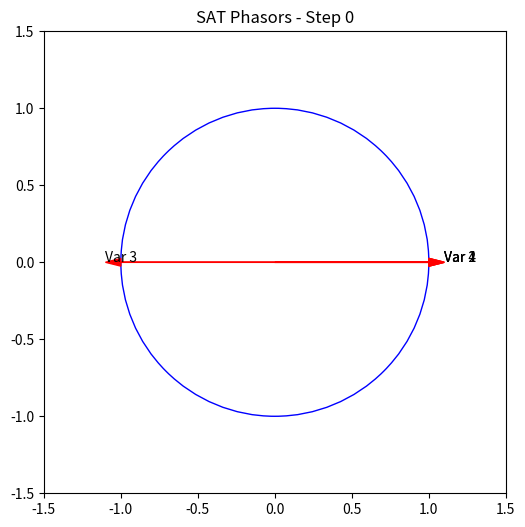
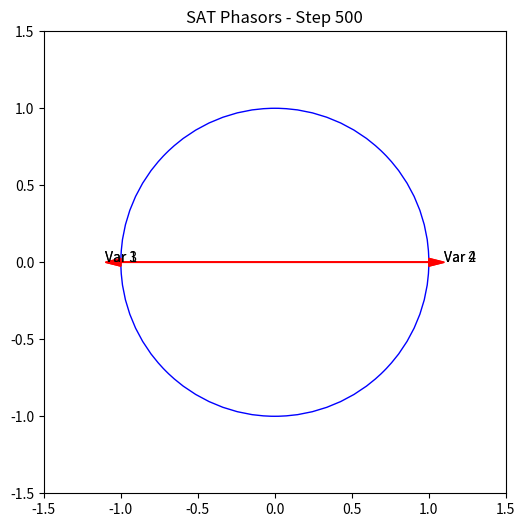
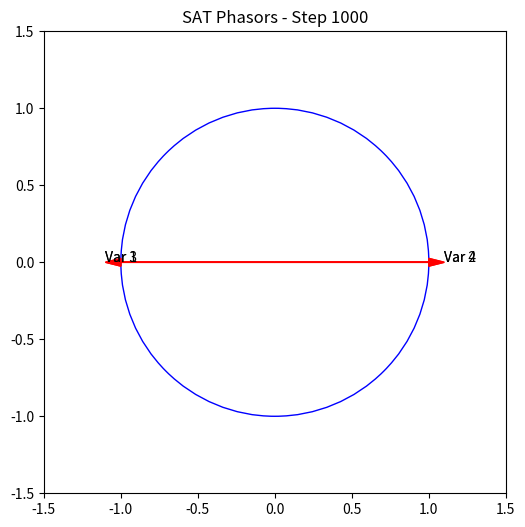
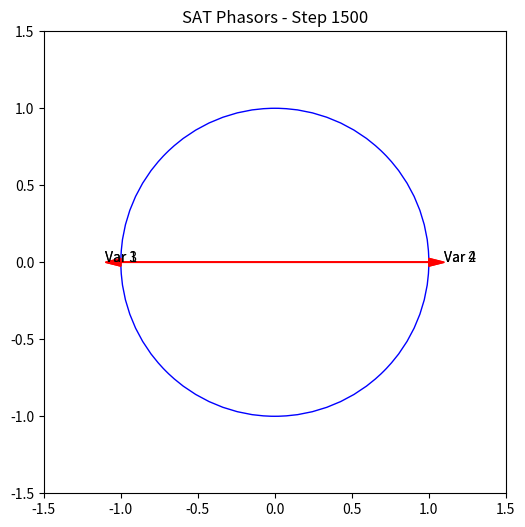
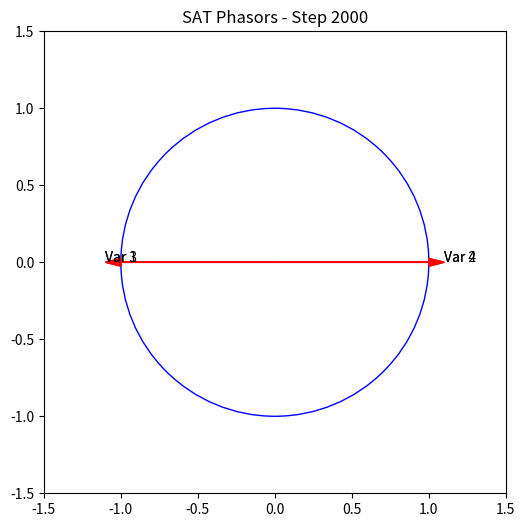
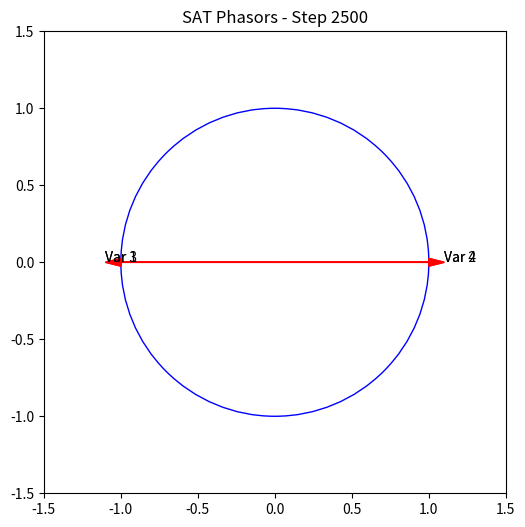
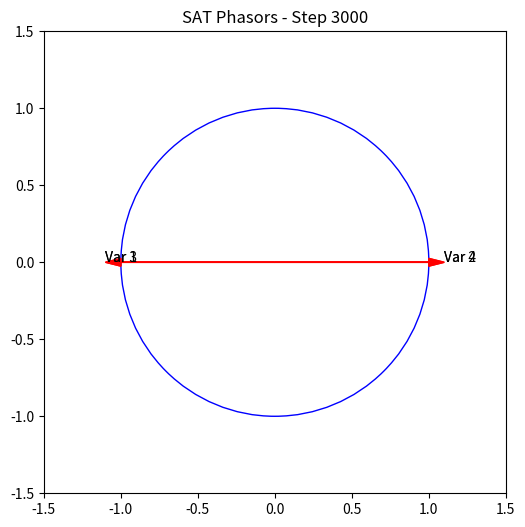
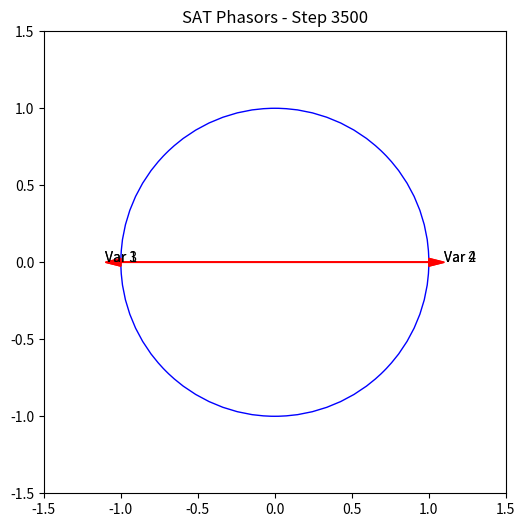
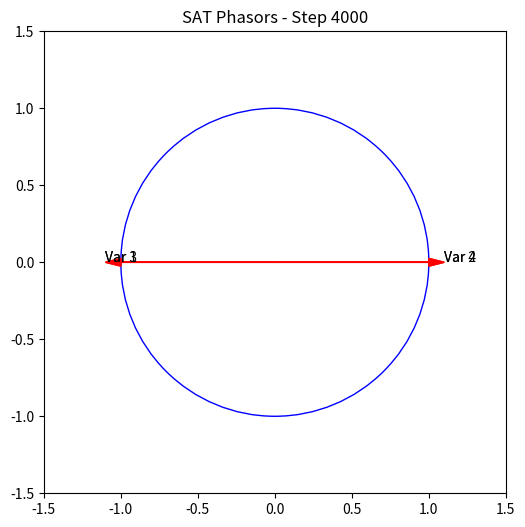
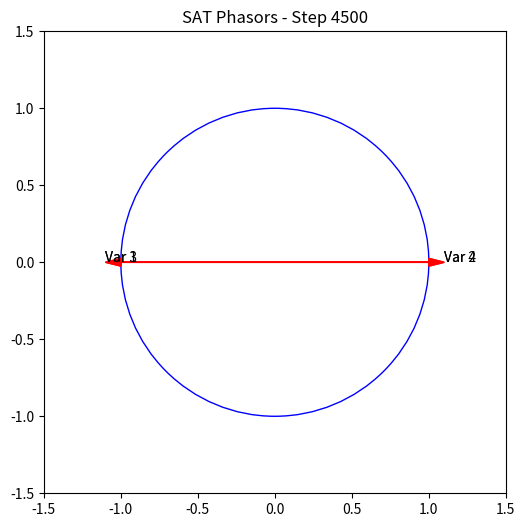
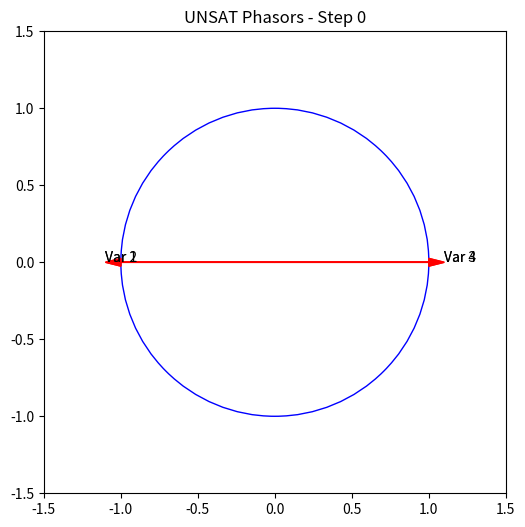
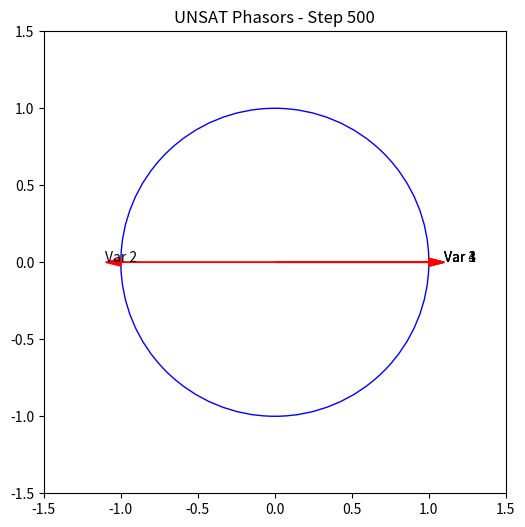
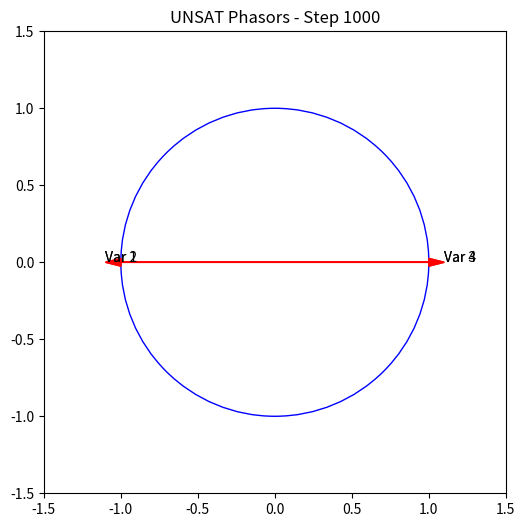
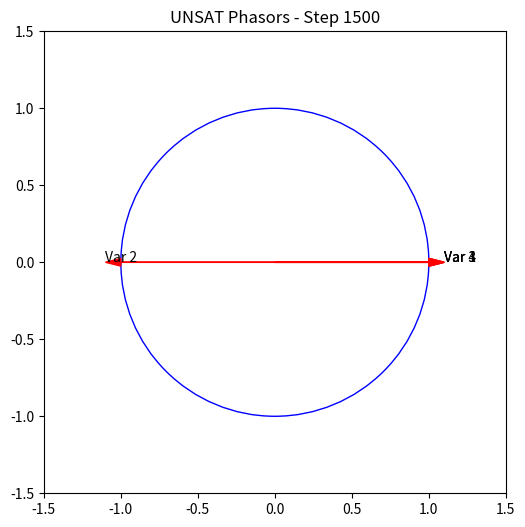
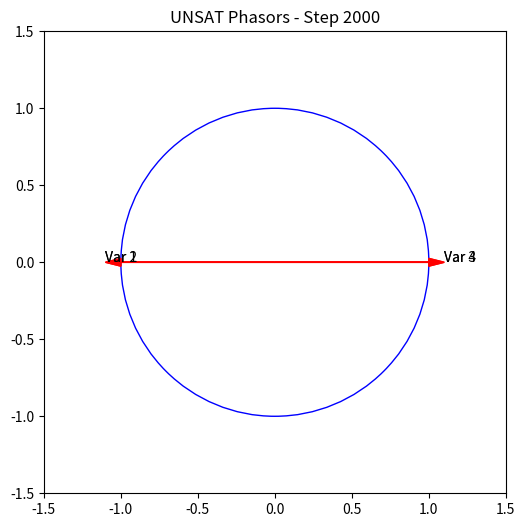
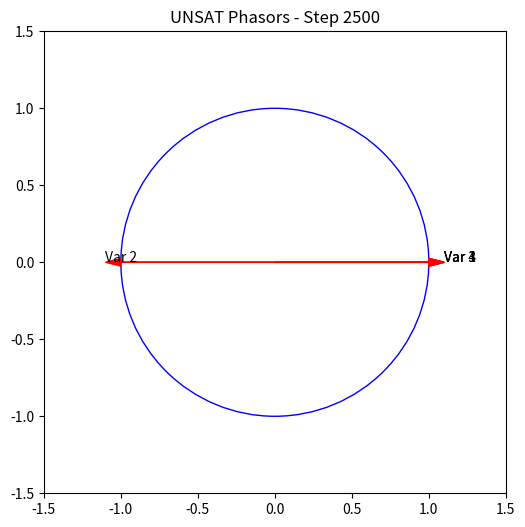

Recreate these plots in Python, in order.
import numpy as np
import math
import matplotlib.pyplot as plt
import sys

def popcount(x: int) -> int:
    return bin(x).count('1')

def _next_pow2(x: int) -> int:
    n = 1
    while n < x:
        n <<= 1
    return n

def _gray(i: int) -> int:
    return i ^ (i >> 1)

def _walsh_row(N: int, k: int) -> np.ndarray:
    gk = _gray(k)
    n = np.arange(N, dtype=np.uint64)
    bits = np.bitwise_and(n, gk)
    pc = np.array([popcount(b) for b in bits])
    return np.where((pc & 1) == 0, 1, -1).astype(np.int8)

def truncated_hadamard(m: int, idx: int = 1) -> np.ndarray:
    if m <= 0:
        return np.zeros(1, dtype=np.int8)
    N = _next_pow2(m)
    k = idx % N
    if k == 0:
        k = 1
    row = _walsh_row(N, k)
    return row[:m]

def stride_near(T: int, frac: float, forbid=(1, 2)):
    if T <= 4:
        return max(1, T - 2)
    target = int(round((frac % 1.0) * T)) % T
    target = min(max(target, 2), T - 2)
    w_alias = 0.40
    w_triv = 2.50
    w_hr = 0.15
    divs = [d for d in range(2, min(64, T // 2) + 1) if T % d == 0]
    def alias_penalty(s: int) -> float:
        pen = 0.0
        for d in divs:
            step = T // d
            k = round(s / step)
            delta = abs(s - k * step) / step
            if delta < 0.5:
                pen += (0.5 - delta)
        return pen
    def harmonic_ripple(s: int, H: int = 8) -> float:
        acc = 0.0
        for r in range(2, H + 1):
            x = math.sin(math.pi * r * s / T)
            acc += 1.0 / (1e-9 + abs(x))
        return acc
    triv = {1, 2, 3, T - 1, T - 2, T - 3}
    golden = (math.sqrt(5) - 1.0) * 0.5
    prefer = int(round(golden * T)) % T
    candidates = [s for s in range(2, T - 1) if math.gcd(s, T) == 1]
    best_s = 2
    best_score = float("inf")
    for s in candidates:
        base = abs(s - target)
        pen_alias = alias_penalty(s)
        pen_triv = w_triv if (s in triv or s in forbid) else 0.0
        pen_hr = harmonic_ripple(s)
        reward = 0.05 * abs(s - prefer)
        score = base + w_alias * pen_alias + pen_triv + w_hr * pen_hr + reward
        if score < best_score:
            best_score = score
            best_s = s
    return best_s

def load_dimacs(filename):
    clauses = []
    n = 0
    m = 0
    with open(filename, 'r') as f:
        for line in f:
            line = line.strip()
            if not line or line.startswith('c'):
                continue
            if line.startswith('p'):
                parts = line.split()
                if parts[1] == 'cnf':
                    n = int(parts[2])
                    m = int(parts[3])
            else:
                clause = [int(x) for x in line.split()[:-1]]  # Exclude the trailing 0
                if clause:
                    clauses.append(clause)
    return n, clauses

# Default examples if no files provided
def get_default_sat():
    # Simple 4-var SAT example (satisfiable, e.g., all true)
    return 4, [
        [1, 2, -3],
        [-1, -2, 3],
        [2, 3, -4],
        [-2, -3, 4]
    ]

def get_default_unsat():
    # 4-var UNSAT (all possible sign combos, forcing contradiction)
    return 4, [
        [1, 2, 3, 4], [1, 2, 3, -4], [1, 2, -3, 4], [1, 2, -3, -4],
        [1, -2, 3, 4], [1, -2, 3, -4], [1, -2, -3, 4], [1, -2, -3, -4],
        [-1, 2, 3, 4], [-1, 2, 3, -4], [-1, 2, -3, 4], [-1, 2, -3, -4],
        [-1, -2, 3, 4], [-1, -2, 3, -4], [-1, -2, -3, 4], [-1, -2, -3, -4]
    ]

T = 5000  # Increased for larger instances
frac = (math.sqrt(5) - 1) / 2
stride = stride_near(T, frac)
print(f"Anti-aliasing stride: {stride}")

def run_simulation(clauses, n, label, visualize_steps=[]):
    spins = np.random.choice([-1, 1], n)
    def energy(spins):
        unsat = 0
        for clause in clauses:
            sat = any(spins[abs(lit) - 1] == (1 if lit > 0 else -1) for lit in clause)
            if not sat:
                unsat += 1
        return unsat
    current_energy = energy(spins)
    temp = 5.0 + n * 0.1  # Scale initial temp with n
    energies = []
    coherences = []
    for t in range(T):
        var_idx = (t * stride) % n
        h_probe = truncated_hadamard(n, t % 32)
        new_spins = spins.copy()
        flip_prob = (h_probe[var_idx] + 1) / 2
        if np.random.rand() < flip_prob:
            new_spins[var_idx] = -new_spins[var_idx]
        new_energy = energy(new_spins)
        delta = new_energy - current_energy
        if delta < 0 or np.random.rand() < math.exp(-delta / temp):
            spins = new_spins
            current_energy = new_energy
        temp *= 0.995
        energies.append(current_energy)
        phases = np.arccos(spins)
        mean_vec = np.mean(np.exp(1j * phases))
        kappa_proxy = abs(mean_vec)
        coherences.append(kappa_proxy)
        if t in visualize_steps:
            plot_phasors(spins, t, label)
            plt.pause(0.01)
        if t % 500 == 0:
            print(f"{label} Step {t}: Energy {current_energy}, Coherence {kappa_proxy:.4f}")
    # Criterion: Median energy in last third < epsilon => SAT
    last_third = energies[T//3 * 2:]
    median_energy = np.median(last_third)
    epsilon = 0.1  # Adjustable threshold
    status = "SAT (resonance achieved)" if median_energy < epsilon else "UNSAT (frustrated barrier)"
    print(f"{label} Criterion: Median late energy {median_energy:.2f} => {status}")
    return energies, coherences, current_energy, kappa_proxy, spins

def plot_phasors(spins, step, label):
    phases = np.arccos(spins)
    fig, ax = plt.subplots(figsize=(6, 6))
    ax.set_xlim(-1.5, 1.5)
    ax.set_ylim(-1.5, 1.5)
    ax.set_aspect('equal')
    circle = plt.Circle((0, 0), 1, color='b', fill=False)
    ax.add_artist(circle)
    for i, phase in enumerate(phases):
        ax.arrow(0, 0, np.cos(phase), np.sin(phase), head_width=0.05, head_length=0.1, fc='r', ec='r')
        ax.text(np.cos(phase) * 1.1, np.sin(phase) * 1.1, f'Var {i+1}')
    ax.set_title(f'{label} Phasors - Step {step}')
    plt.show(block=False)

# Load instances from args or defaults
if len(sys.argv) > 1:
    sat_file = sys.argv[1]
    unsat_file = sys.argv[2] if len(sys.argv) > 2 else None
    sat_n, sat_clauses = load_dimacs(sat_file)
    print(f"Loaded SAT: {sat_n} vars, {len(sat_clauses)} clauses")
    if unsat_file:
        unsat_n, unsat_clauses = load_dimacs(unsat_file)
        print(f"Loaded UNSAT: {unsat_n} vars, {len(unsat_clauses)} clauses")
    else:
        unsat_n, unsat_clauses = get_default_unsat()
else:
    sat_n, sat_clauses = get_default_sat()
    unsat_n, unsat_clauses = get_default_unsat()

visualize_steps = list(range(0, T, 500))  # Less frequent for larger T

print("Running SAT simulation...")
sat_energies, sat_coherences, sat_final_e, sat_final_k, sat_final_spins = run_simulation(sat_clauses, sat_n, "SAT", visualize_steps)
print(f"SAT Final: Energy {sat_final_e}, Coherence {sat_final_k:.4f}")

if 'unsat_clauses' in locals():
    print("\nRunning UNSAT simulation...")
    unsat_energies, unsat_coherences, unsat_final_e, unsat_final_k, unsat_final_spins = run_simulation(unsat_clauses, unsat_n, "UNSAT", visualize_steps)
    print(f"UNSAT Final: Energy {unsat_final_e}, Coherence {unsat_final_k:.4f}")

# Plot comparisons
fig, axs = plt.subplots(2, 2, figsize=(10, 8))
axs[0, 0].plot(sat_energies)
axs[0, 0].set_title('SAT Energy')
axs[0, 1].plot(sat_coherences)
axs[0, 1].set_title('SAT Coherence')
if 'unsat_energies' in locals():
    axs[1, 0].plot(unsat_energies)
    axs[1, 0].set_title('UNSAT Energy')
    axs[1, 1].plot(unsat_coherences)
    axs[1, 1].set_title('UNSAT Coherence')
plt.tight_layout()
plt.show()
